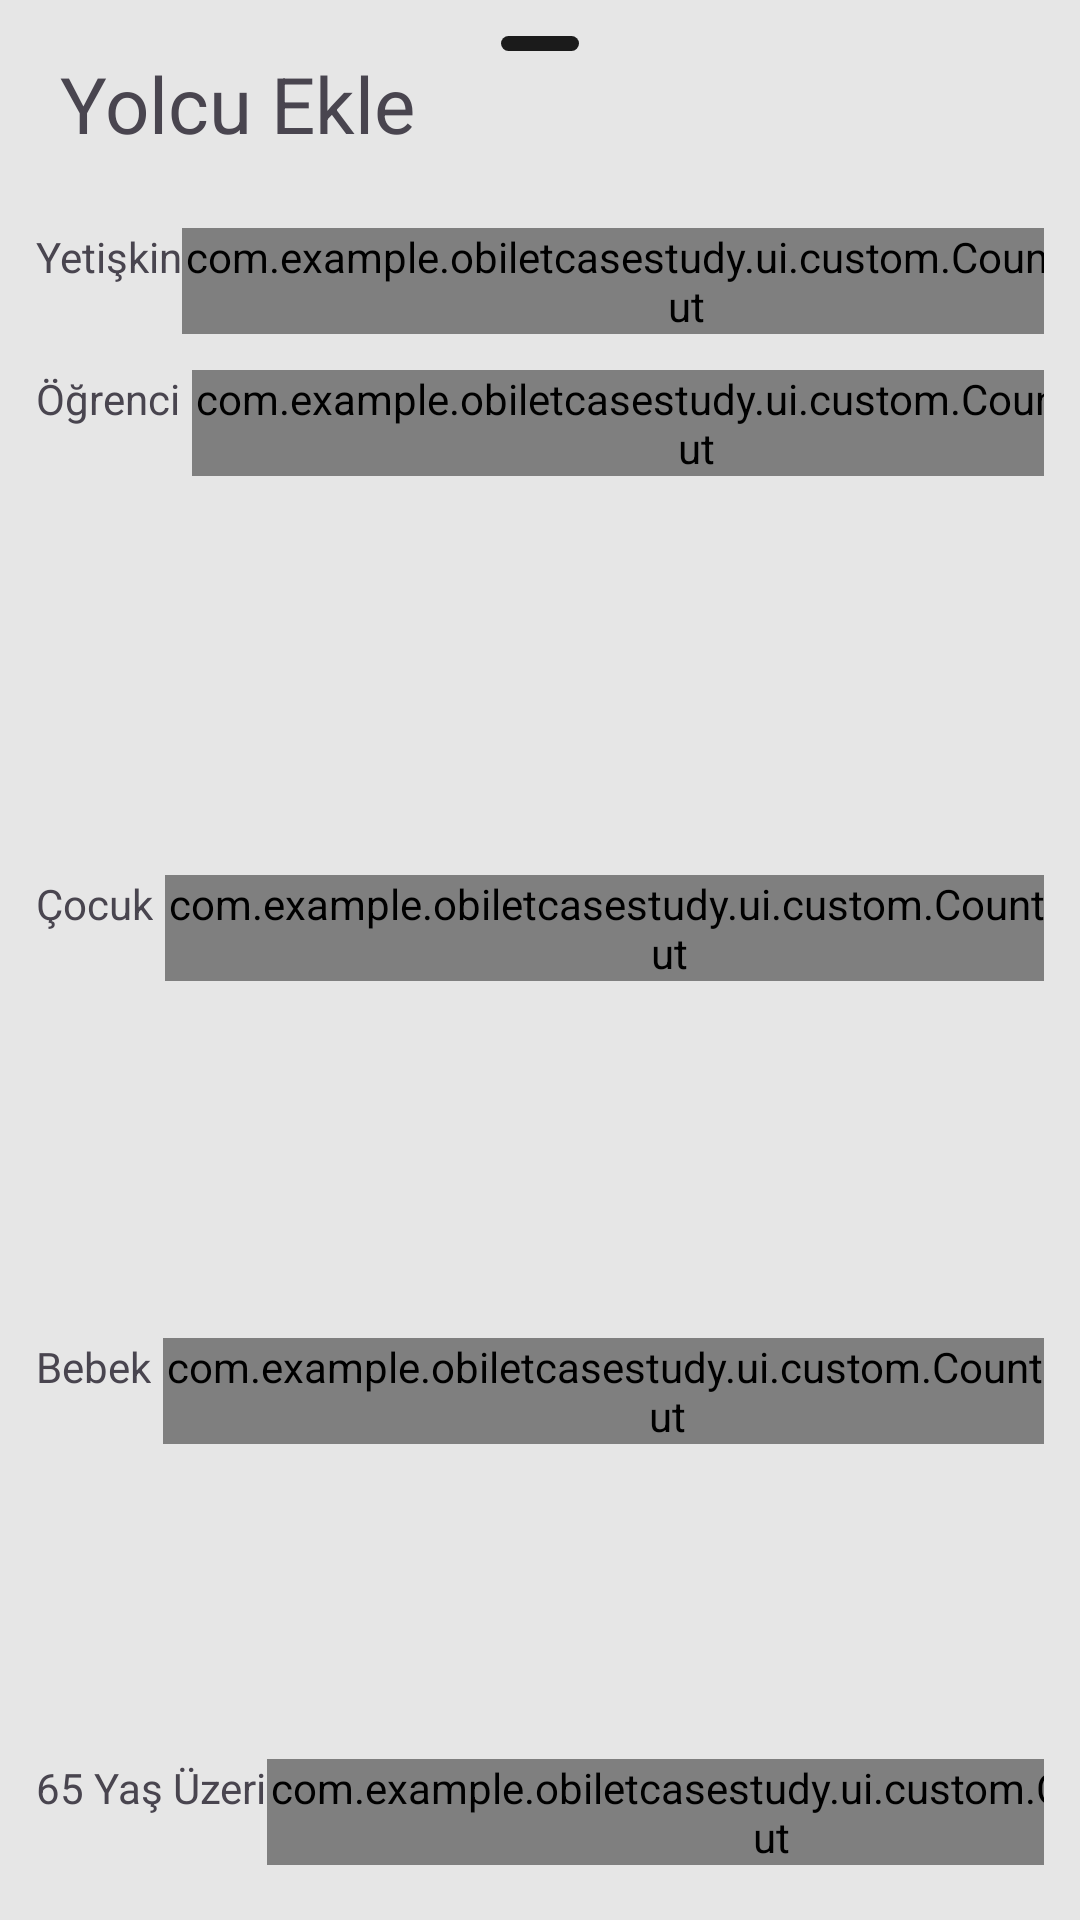

Write the Android layout XML for this screen, with the resource values it uses.
<!-- AndroidManifest.xml: application theme Theme.ObiletCaseStudy -->
<!-- res/layout/dialog_fragment_passengers.xml -->
<?xml version="1.0" encoding="utf-8"?>
<LinearLayout xmlns:android="http://schemas.android.com/apk/res/android"
    xmlns:app="http://schemas.android.com/apk/res-auto"
    android:layout_width="match_parent"
    android:layout_height="match_parent"
    android:orientation="vertical">

    <View
        android:id="@+id/view2"
        android:layout_width="26dp"
        android:layout_height="5dp"
        android:layout_gravity="center_horizontal"
        android:layout_marginTop="12dp"
        android:background="@drawable/drag_background" />

    <TextView
        android:id="@+id/textViewTitle"
        android:layout_width="match_parent"
        android:layout_height="wrap_content"
        android:layout_marginStart="20dp"
        android:layout_marginEnd="20dp"
        android:ellipsize="end"
        android:lines="1"
        android:text="@string/add_passenger"
        android:textSize="26sp" />

    <LinearLayout
        android:layout_width="match_parent"
        android:layout_height="wrap_content"
        android:layout_marginStart="12dp"
        android:layout_marginTop="24dp"
        android:layout_marginEnd="12dp"
        android:orientation="horizontal">

        <TextView
            android:layout_width="0dp"
            android:layout_height="wrap_content"
            android:layout_weight="1"
            android:text="@string/adult" />

        <com.example.obiletcasestudy.ui.custom.CounterLayout
            android:id="@+id/counterAdult"
            android:layout_width="wrap_content"
            android:layout_height="wrap_content" />
    </LinearLayout>

    <LinearLayout
        android:layout_width="match_parent"
        android:layout_height="wrap_content"
        android:layout_marginStart="12dp"
        android:layout_marginTop="12dp"
        android:layout_marginEnd="12dp"
        android:orientation="horizontal">

        <TextView
            android:layout_width="wrap_content"
            android:layout_height="wrap_content"
            android:text="@string/student" />

        <TextView
            android:layout_width="0dp"
            android:layout_height="wrap_content"
            android:layout_marginStart="4dp"
            android:layout_weight="1"
            android:text="@string/student_age"
            android:textColor="@color/material_dynamic_neutral60"
            android:textSize="12sp" />

        <com.example.obiletcasestudy.ui.custom.CounterLayout
            android:id="@+id/counterStudent"
            android:layout_width="wrap_content"
            android:layout_height="wrap_content" />
    </LinearLayout>


    <LinearLayout
        android:layout_width="match_parent"
        android:layout_height="wrap_content"
        android:layout_marginStart="12dp"
        android:layout_marginTop="12dp"
        android:layout_marginEnd="12dp"
        android:orientation="horizontal">

        <TextView
            android:layout_width="wrap_content"
            android:layout_height="wrap_content"
            android:text="@string/child" />

        <TextView
            android:layout_width="0dp"
            android:layout_height="wrap_content"
            android:layout_marginStart="4dp"
            android:layout_weight="1"
            android:text="@string/child_age"
            android:textColor="@color/material_dynamic_neutral60"
            android:textSize="12sp" />

        <com.example.obiletcasestudy.ui.custom.CounterLayout
            android:id="@+id/counterChild"
            android:layout_width="wrap_content"
            android:layout_height="wrap_content" />
    </LinearLayout>


    <LinearLayout
        android:layout_width="match_parent"
        android:layout_height="wrap_content"
        android:layout_marginStart="12dp"
        android:layout_marginTop="12dp"
        android:layout_marginEnd="12dp"
        android:orientation="horizontal">

        <TextView
            android:layout_width="wrap_content"
            android:layout_height="wrap_content"
            android:text="@string/baby" />

        <TextView
            android:layout_width="0dp"
            android:layout_height="wrap_content"
            android:layout_marginStart="4dp"
            android:layout_weight="1"
            android:text="@string/baby_age"
            android:textColor="@color/material_dynamic_neutral60"
            android:textSize="12sp" />

        <com.example.obiletcasestudy.ui.custom.CounterLayout
            android:id="@+id/counterBaby"
            android:layout_width="wrap_content"
            android:layout_height="wrap_content" />
    </LinearLayout>

    <LinearLayout
        android:layout_width="match_parent"
        android:layout_height="wrap_content"
        android:layout_marginStart="12dp"
        android:layout_marginTop="12dp"
        android:layout_marginEnd="12dp"
        android:orientation="horizontal">

        <TextView
            android:layout_width="0dp"
            android:layout_height="wrap_content"
            android:layout_weight="1"
            android:text="@string/above_65" />

        <com.example.obiletcasestudy.ui.custom.CounterLayout
            android:id="@+id/counterAbove65"
            android:layout_width="wrap_content"
            android:layout_height="wrap_content" />
    </LinearLayout>

    <com.google.android.material.button.MaterialButton
        android:id="@+id/button"
        android:layout_width="wrap_content"
        android:layout_height="wrap_content"
        android:layout_gravity="center_horizontal"
        android:layout_marginTop="24dp"
        android:layout_marginBottom="24dp"
        android:paddingStart="64dp"
        android:paddingEnd="64dp"
        android:text="@string/approve"
        android:textColor="@color/white"
        app:backgroundTint="@color/indigo_700" />


</LinearLayout>
<!-- resources referenced by this layout -->
<resources>
  <color name="indigo_700">#303F9F</color>
  <color name="white">#FFFFFFFF</color>
  <!-- drawable drag_background (drawable) -->
  <shape xmlns:android="http://schemas.android.com/apk/res/android">
      <corners android:radius="2.5dp" />
      <solid android:color="#1B1B1B" />
  </shape>
  <string name="above_65">65 Yaş Üzeri</string>
  <string name="add_passenger">Yolcu Ekle</string>
  <string name="adult">Yetişkin</string>
  <string name="approve">Onayla</string>
  <string name="baby">Bebek</string>
  <string name="baby_age">(0–2 Yaş)</string>
  <string name="child">Çocuk</string>
  <string name="child_age">(2–11 Yaş)</string>
  <string name="student">Öğrenci</string>
  <string name="student_age">(12–24 Yaş)</string>
  <style name="Theme.ObiletCaseStudy" parent="Theme.Material3.Light.NoActionBar">
          
          <item name="colorPrimary">@color/indigo_500</item>
          <item name="colorPrimaryVariant">@color/indigo_700</item>
          <item name="colorOnPrimary">@color/white</item>
          
          <item name="colorSecondary">@color/indigo_200</item>
          <item name="colorSecondaryVariant">@color/indigo_700</item>
          <item name="colorOnSecondary">@color/black</item>
          
          <item name="android:statusBarColor">?attr/colorPrimaryVariant</item>
          <item name="android:windowBackground">@color/windowBackground</item>
          
      </style>
  <color name="indigo_500">#3F51B5</color>
  <color name="indigo_200">#9FA8DA</color>
  <color name="black">#FF000000</color>
  <color name="windowBackground">#E6E6E6</color>
</resources>
